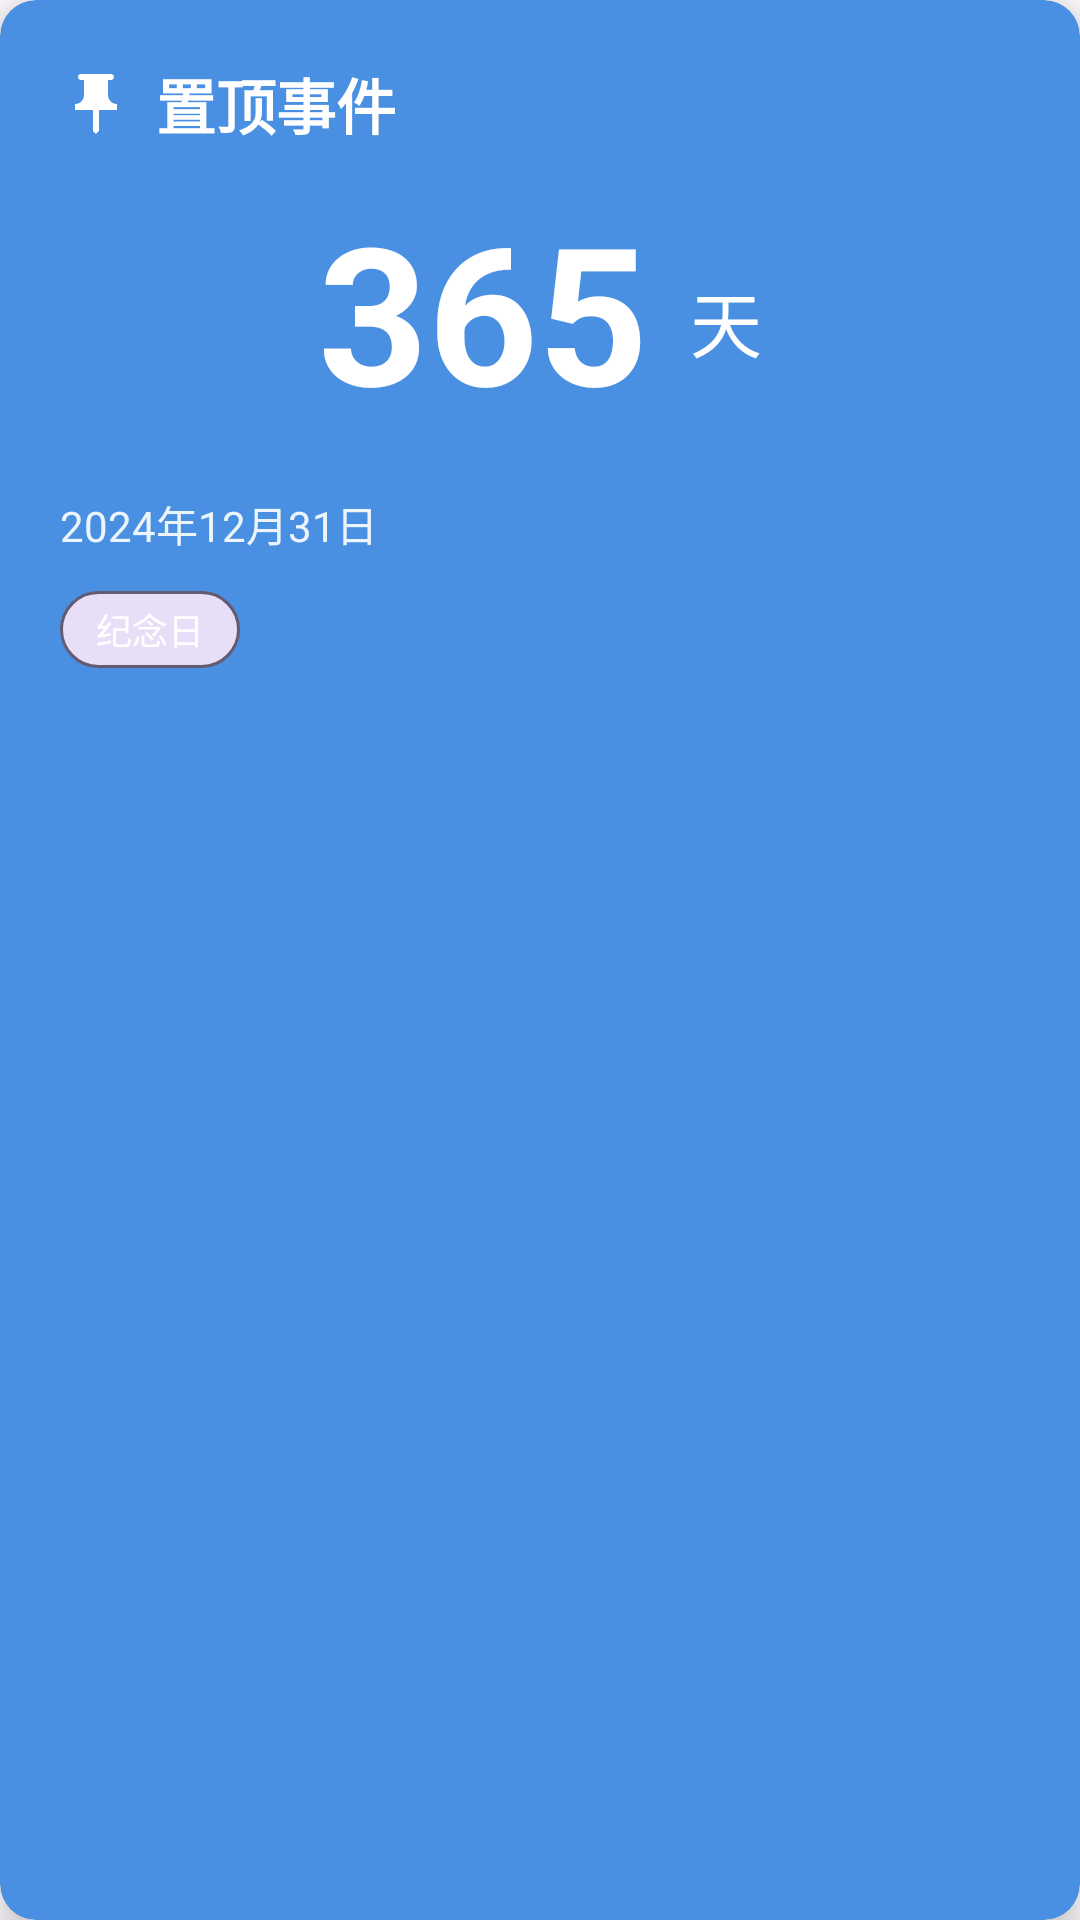

Android layout source for this screen:
<!-- AndroidManifest.xml: application theme Theme.BigTime -->
<!-- res/layout/layout_pinned_event_card.xml -->
<?xml version="1.0" encoding="utf-8"?>
<com.google.android.material.card.MaterialCardView xmlns:android="http://schemas.android.com/apk/res/android"
    xmlns:app="http://schemas.android.com/apk/res-auto"
    android:id="@+id/pinnedEventCard"
    android:layout_width="match_parent"
    android:layout_height="wrap_content"
    android:layout_margin="16dp"
    app:cardCornerRadius="12dp"
    app:cardElevation="8dp"
    app:cardBackgroundColor="@color/primary">

    <LinearLayout
        android:layout_width="match_parent"
        android:layout_height="wrap_content"
        android:orientation="vertical"
        android:padding="20dp">

        
        <LinearLayout
            android:layout_width="match_parent"
            android:layout_height="wrap_content"
            android:orientation="horizontal"
            android:gravity="center_vertical">

            <ImageView
                android:layout_width="24dp"
                android:layout_height="24dp"
                android:src="@drawable/ic_baseline_push_pin_24_filled"
                android:tint="@android:color/white"
                android:layout_marginEnd="8dp" />

            <TextView
                android:id="@+id/tvPinnedTitle"
                android:layout_width="0dp"
                android:layout_height="wrap_content"
                android:layout_weight="1"
                android:text="置顶事件"
                android:textColor="@android:color/white"
                android:textSize="20sp"
                android:textStyle="bold"
                android:maxLines="2"
                android:ellipsize="end" />

        </LinearLayout>

        
        <LinearLayout
            android:layout_width="match_parent"
            android:layout_height="wrap_content"
            android:orientation="horizontal"
            android:gravity="center"
            android:layout_marginTop="20dp"
            android:layout_marginBottom="20dp">

            <TextView
                android:id="@+id/tvPinnedDaysNumber"
                android:layout_width="wrap_content"
                android:layout_height="wrap_content"
                android:text="365"
                android:textColor="@android:color/white"
                android:textSize="64sp"
                android:textStyle="bold"
                android:includeFontPadding="false" />

            <TextView
                android:id="@+id/tvPinnedDaysLabel"
                android:layout_width="wrap_content"
                android:layout_height="wrap_content"
                android:text=" 天"
                android:textColor="@android:color/white"
                android:textSize="24sp"
                android:layout_marginStart="8dp" />

        </LinearLayout>

        
        <LinearLayout
            android:layout_width="match_parent"
            android:layout_height="wrap_content"
            android:orientation="vertical">

            <TextView
                android:id="@+id/tvPinnedDate"
                android:layout_width="wrap_content"
                android:layout_height="wrap_content"
                android:text="2024年12月31日"
                android:textColor="@android:color/white"
                android:textSize="14sp"
                android:alpha="0.9" />

            <TextView
                android:id="@+id/tvPinnedDescription"
                android:layout_width="match_parent"
                android:layout_height="wrap_content"
                android:layout_marginTop="8dp"
                android:text="备注信息"
                android:textColor="@android:color/white"
                android:textSize="14sp"
                android:alpha="0.8"
                android:maxLines="2"
                android:ellipsize="end"
                android:visibility="gone" />

        </LinearLayout>

        
        <TextView
            android:id="@+id/tvPinnedCategory"
            android:layout_width="wrap_content"
            android:layout_height="wrap_content"
            android:layout_marginTop="12dp"
            android:background="@drawable/category_chip_background"
            android:paddingHorizontal="12dp"
            android:paddingVertical="4dp"
            android:text="纪念日"
            android:textColor="@android:color/white"
            android:textSize="12sp" />

    </LinearLayout>

</com.google.android.material.card.MaterialCardView>
<!-- resources referenced by this layout -->
<resources>
  <color name="primary">#4A90E2</color>
  <!-- drawable category_chip_background (drawable) -->
  <?xml version="1.0" encoding="utf-8"?>
  <shape xmlns:android="http://schemas.android.com/apk/res/android"
      android:shape="rectangle">
      <corners android:radius="16dp" />
      <solid android:color="@color/secondary_container" />
      <stroke
          android:width="1dp"
          android:color="@color/secondary" />
  </shape>
  <style name="Theme.BigTime" parent="Base.Theme.BigTime" />
  <color name="secondary_container">#E8DEF8</color>
  <color name="secondary">#625B71</color>
  <color name="on_primary">#FFFFFF</color>
  <color name="primary_container">#D4E4F7</color>
  <color name="on_primary_container">#1A5490</color>
  <color name="on_secondary">#FFFFFF</color>
  <color name="on_secondary_container">#1D192B</color>
  <color name="tertiary">#7D5260</color>
  <color name="on_tertiary">#FFFFFF</color>
  <color name="tertiary_container">#FFD8E4</color>
  <color name="on_tertiary_container">#31111D</color>
  <color name="error">#BA1A1A</color>
  <color name="on_error">#FFFFFF</color>
  <color name="error_container">#FFDAD6</color>
  <color name="on_error_container">#410002</color>
  <color name="surface">#FFFBFE</color>
  <color name="on_surface">#1C1B1F</color>
  <color name="surface_variant">#E7E0EC</color>
  <color name="on_surface_variant">#49454F</color>
  <color name="background">#FFFBFE</color>
  <color name="on_background">#1C1B1F</color>
  <color name="outline">#79747E</color>
  <color name="outline_variant">#CAC4D0</color>
  <style name="TextAppearance.BigTime.BodyLarge" parent="TextAppearance.Material3.BodyLarge">
          <item name="fontFamily">sans-serif</item>
          <item name="android:fontFamily">sans-serif</item>
          <item name="android:textStyle">normal</item>
          <item name="android:textAllCaps">false</item>
          <item name="android:textSize">16sp</item>
          <item name="android:letterSpacing">0.009</item>
      </style>
  <style name="TextAppearance.BigTime.BodySmall" parent="TextAppearance.Material3.BodySmall">
          <item name="fontFamily">sans-serif</item>
          <item name="android:fontFamily">sans-serif</item>
          <item name="android:textStyle">normal</item>
          <item name="android:textAllCaps">false</item>
          <item name="android:textSize">12sp</item>
          <item name="android:letterSpacing">0.025</item>
      </style>
  <style name="Button.BigTime" parent="Widget.Material3.Button">
          <item name="backgroundTint">@color/primary</item>
          <item name="android:textColor">@color/on_primary</item>
          <item name="cornerRadius">16dp</item>
          <item name="android:minHeight">48dp</item>
          <item name="android:textAllCaps">false</item>
      </style>
  <style name="Card.BigTime" parent="Widget.Material3.CardView.Elevated">
          <item name="cardCornerRadius">16dp</item>
          <item name="cardElevation">4dp</item>
          <item name="android:layout_margin">8dp</item>
      </style>
  <style name="Chip.BigTime" parent="Widget.Material3.Chip.Filter">
          <item name="chipCornerRadius">16dp</item>
          <item name="chipMinHeight">32dp</item>
          <item name="android:textSize">12sp</item>
      </style>
  <style name="TextInput.BigTime" parent="Widget.Material3.TextInputLayout.OutlinedBox">
          <item name="boxCornerRadiusTopStart">8dp</item>
          <item name="boxCornerRadiusTopEnd">8dp</item>
          <item name="boxCornerRadiusBottomStart">8dp</item>
          <item name="boxCornerRadiusBottomEnd">8dp</item>
      </style>
  <style name="BottomSheet.BigTime" parent="ThemeOverlay.Material3.BottomSheetDialog">
          <item name="bottomSheetStyle">@style/Widget.Material3.BottomSheet.Modal</item>
      </style>
</resources>
